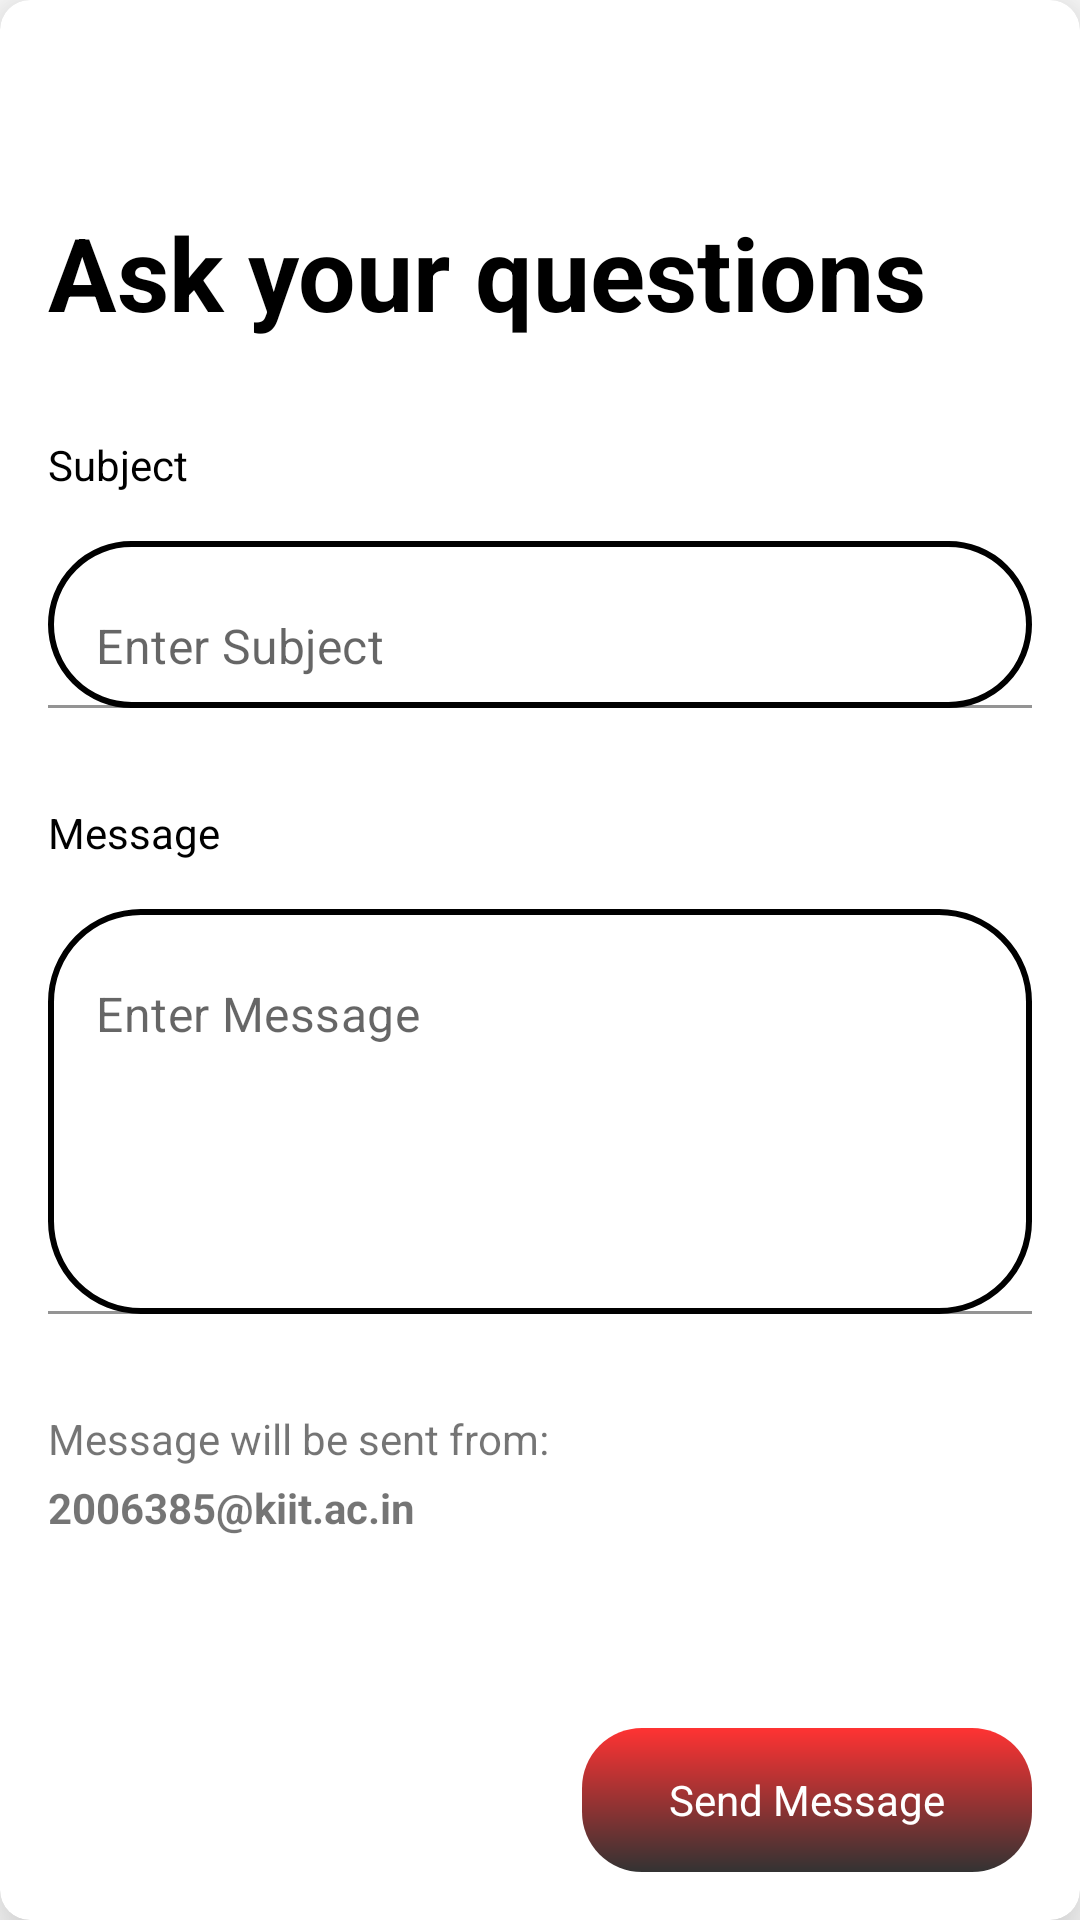

This screen was rendered from an Android layout file. Write that file and the resources it references.
<!-- AndroidManifest.xml: application theme Theme.Career_Map -->
<!-- res/layout/fragment_feedback.xml -->
<?xml version="1.0" encoding="utf-8"?>
<androidx.cardview.widget.CardView xmlns:android="http://schemas.android.com/apk/res/android"
    xmlns:tools="http://schemas.android.com/tools"
    android:layout_width="match_parent"
    android:layout_height="match_parent"
    xmlns:app="http://schemas.android.com/apk/res-auto"
    android:layout_margin="16dp"
    app:cardCornerRadius="10dp"
    app:cardElevation="16dp"
    tools:context=".FeedbackFragment"
    android:backgroundTint="@color/white">

    <ScrollView
        android:layout_width="match_parent"
        android:layout_height="match_parent"
        android:scrollbars="none"
        android:fillViewport="true">

        <androidx.constraintlayout.widget.ConstraintLayout
            android:id="@+id/feedbacklayout"
            android:layout_width="match_parent"
            android:layout_height="match_parent">

            <ImageView
                android:id="@+id/btnCloseFeedback"
                android:layout_width="36dp"
                android:layout_height="36dp"
                android:rotation="-90"
                android:layout_margin="16dp"
                android:src="@drawable/ic_baseline_arrow_circle_up_24"
                app:layout_constraintStart_toStartOf="parent"
                app:layout_constraintTop_toTopOf="parent"
                app:tint="@color/black" />

            <TextView
                android:id="@+id/textView3"
                android:layout_width="0dp"
                android:layout_height="wrap_content"
                android:layout_margin="16dp"
                android:textAppearance="@style/TextAppearance.AppCompat.Display1"
                android:text="Ask your questions"
                android:textColor="@color/black"
                android:textStyle="bold"
                app:layout_constraintEnd_toEndOf="parent"
                app:layout_constraintStart_toStartOf="parent"
                app:layout_constraintTop_toBottomOf="@+id/btnCloseFeedback" />

            <TextView
                android:id="@+id/tvSubject"
                android:layout_width="0dp"
                android:layout_height="wrap_content"
                android:text="Subject"
                android:layout_marginTop="32dp"
                app:layout_constraintTop_toBottomOf="@id/textView3"
                app:layout_constraintStart_toStartOf="parent"
                android:textColor="@color/black"
                app:layout_constraintEnd_toEndOf="parent"
                android:layout_marginStart="16dp"/>

            <com.google.android.material.textfield.TextInputLayout
                android:id="@+id/subjectTIL"
                android:layout_width="0dp"
                android:layout_height="wrap_content"
                android:layout_margin="16dp"
                app:layout_constraintEnd_toEndOf="parent"
                app:layout_constraintStart_toStartOf="parent"
                app:layout_constraintTop_toBottomOf="@id/tvSubject"
                app:hintEnabled="false">

                <com.google.android.material.textfield.TextInputEditText
                    android:id="@+id/subjectET"
                    android:layout_width="match_parent"
                    android:layout_height="match_parent"
                    android:hint="Enter Subject"
                    android:imeOptions="actionNext"
                    android:inputType="textMultiLine|textAutoCorrect|textAutoComplete|textCapSentences|textEmailSubject"
                    android:maxLength="100"
                    android:maxHeight="200dp"
                    android:ems="10"
                    android:gravity="start"
                    android:overScrollMode="always"
                    android:scrollbarStyle="insideInset"
                    android:scrollbars="vertical"
                    android:background="@drawable/edit_text_border"
                    android:backgroundTint="@color/black"/>

            </com.google.android.material.textfield.TextInputLayout>

            <TextView
                android:id="@+id/tvMessage"
                android:layout_width="0dp"
                android:layout_height="wrap_content"
                android:text="Message"
                android:layout_marginTop="32dp"
                app:layout_constraintTop_toBottomOf="@id/subjectTIL"
                app:layout_constraintStart_toStartOf="parent"
                android:textColor="@color/black"
                app:layout_constraintEnd_toEndOf="parent"
                android:layout_marginStart="16dp"/>

            <com.google.android.material.textfield.TextInputLayout
                android:id="@+id/messageTIL"
                android:layout_width="0dp"
                android:layout_height="wrap_content"
                android:layout_margin="16dp"
                app:layout_constraintEnd_toEndOf="parent"
                app:layout_constraintStart_toStartOf="parent"
                app:layout_constraintTop_toBottomOf="@id/tvMessage"
                app:hintEnabled="false">

                <com.google.android.material.textfield.TextInputEditText
                    android:id="@+id/messageET"
                    android:layout_width="match_parent"
                    android:layout_height="match_parent"
                    android:hint="Enter Message"
                    android:imeOptions="actionNext"
                    android:inputType="textMultiLine|textAutoCorrect|textAutoComplete|textCapSentences|textNoSuggestions"
                    android:maxLength="500"
                    android:maxHeight="300dp"
                    android:minHeight="135dp"
                    android:gravity="start"
                    android:overScrollMode="always"
                    android:scrollbarStyle="insideInset"
                    android:scrollbars="vertical"
                    android:background="@drawable/edit_text_border"
                    android:backgroundTint="@color/black"/>

            </com.google.android.material.textfield.TextInputLayout>

            <TextView
                android:id="@+id/textView14"
                android:layout_width="0dp"
                android:layout_height="wrap_content"
                android:layout_marginStart="16dp"
                android:layout_marginEnd="16dp"
                android:layout_marginTop="32dp"
                android:text="Message will be sent from: "
                app:layout_constraintEnd_toEndOf="parent"
                app:layout_constraintStart_toStartOf="parent"
                app:layout_constraintTop_toBottomOf="@+id/messageTIL" />

            <TextView
                android:id="@+id/tvFeedbackMail"
                android:layout_width="0dp"
                android:layout_height="wrap_content"
                android:layout_marginStart="16dp"
                android:layout_marginTop="4dp"
                android:layout_marginEnd="16dp"
                android:text="2006385@kiit.ac.in"
                android:textStyle="bold"
                app:layout_constraintEnd_toEndOf="parent"
                app:layout_constraintStart_toStartOf="parent"
                app:layout_constraintTop_toBottomOf="@+id/textView14" />


            <androidx.appcompat.widget.AppCompatButton
                android:id="@+id/btnSendFeedback"
                android:layout_width="150dp"
                android:layout_height="wrap_content"
                android:layout_marginEnd="16dp"
                android:layout_marginBottom="16dp"
                android:background="@drawable/button_background"
                android:drawableEnd="@drawable/ic_baseline_keyboard_arrow_right_24"
                android:drawableTint="@color/white"
                android:elevation="4dp"
                android:fontFamily="sans-serif"
                android:text="Send Message"
                android:textAllCaps="false"
                android:textColor="@color/white"
                app:layout_constraintBottom_toBottomOf="parent"
                app:layout_constraintEnd_toEndOf="parent"
                app:layout_constraintTop_toBottomOf="@+id/tvFeedbackMail"
                app:layout_constraintVertical_bias="1.0" />

        </androidx.constraintlayout.widget.ConstraintLayout>

    </ScrollView>

</androidx.cardview.widget.CardView>
<!-- resources referenced by this layout -->
<resources>
  <color name="black">#FF000000</color>
  <color name="white">#FFFFFFFF</color>
  <!-- drawable button_background (drawable) -->
  <shape xmlns:android="http://schemas.android.com/apk/res/android" android:shape="rectangle" >
      <gradient
          android:type="linear"
          android:startColor="#CC000000"
          android:angle="90"
          android:endColor="#CCFF0000"/>
      <corners
          android:radius="20dp"/>
  
  
  </shape>
  <!-- drawable edit_text_border (drawable) -->
  <?xml version="1.0" encoding="utf-8"?>
  <shape
      xmlns:android="http://schemas.android.com/apk/res/android"
      android:shape="rectangle">
      <solid
          android:color="#00CCCCCC"/>
  
      <corners
          android:radius="30dp"/>
  
      <stroke
          android:color="@color/black"
          android:width="2dp"/>
  </shape>
  <style name="Theme.Career_Map" parent="Theme.MaterialComponents.DayNight.NoActionBar">
          
          <item name="colorPrimary">@color/purple_500</item>
          <item name="colorPrimaryVariant">@color/purple_700</item>
          <item name="colorOnPrimary">@color/white</item>
          
          <item name="colorSecondary">@color/teal_200</item>
          <item name="colorSecondaryVariant">@color/teal_700</item>
          <item name="colorOnSecondary">@color/black</item>
          
          <item name="android:statusBarColor">?attr/colorPrimaryVariant</item>
          
      </style>
  <color name="purple_500">#FF6200EE</color>
  <color name="purple_700">#FF3700B3</color>
  <color name="teal_200">#FF03DAC5</color>
  <color name="teal_700">#FF018786</color>
</resources>
